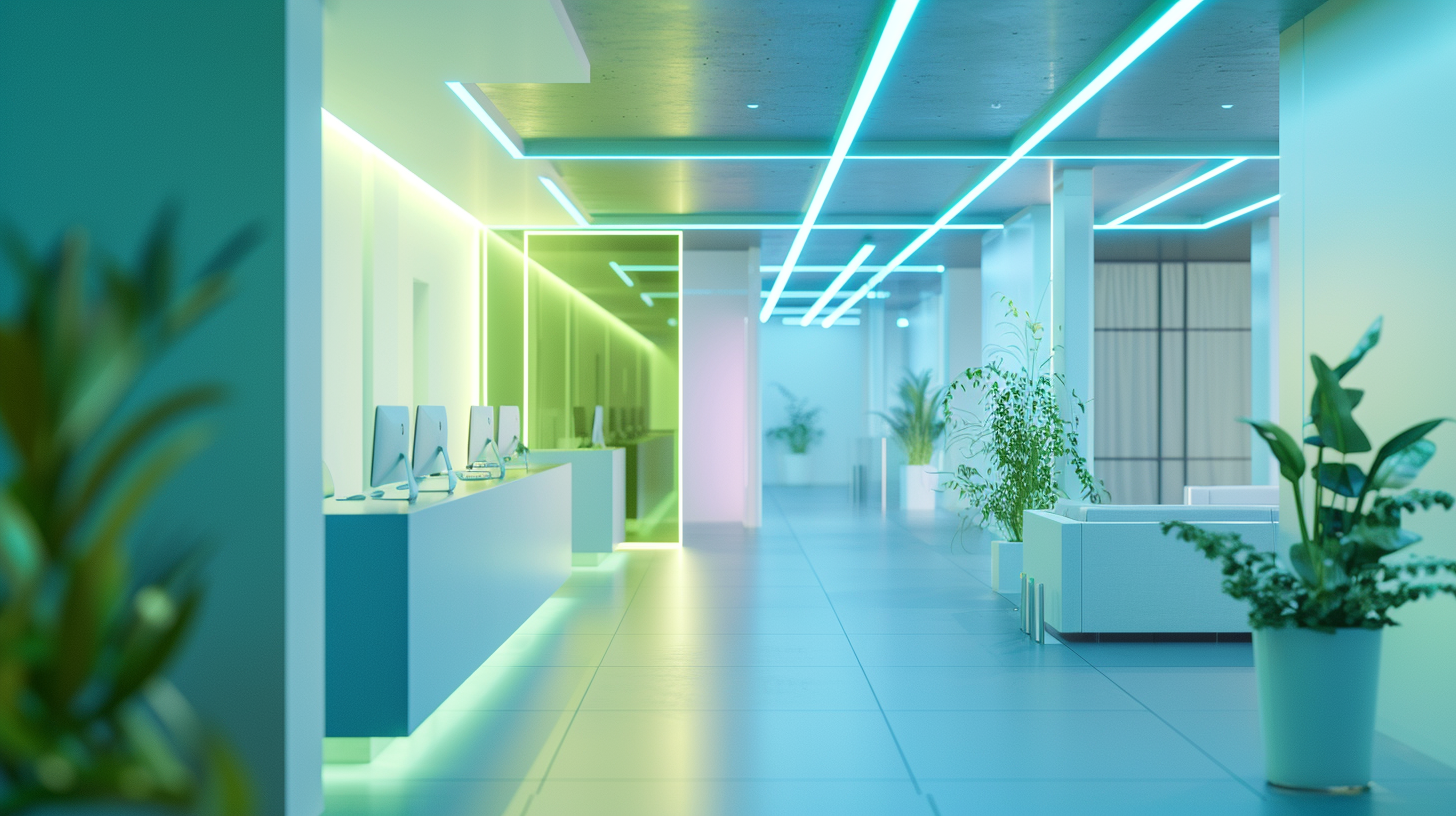
Generation parameters embedded in this image by Midjourney (PNG 'Description' text chunk):
modern minimalist office space, abstract geometric shapes floating, gradient blue and green accent lighting, professional corporate environment, clean design, depth of field, no people, no text --ar 16:9 --v 6 Job ID: 3a082b18-845f-471a-932b-dbf4d55ec3fb